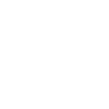
t = 0.00 s
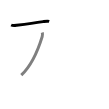
t = 1.50 s
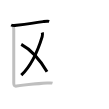
t = 3.25 s
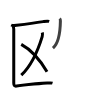
t = 4.75 s
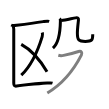
t = 6.50 s
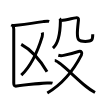
t = 8.00 s

The animated SVG that drew these frames (rendered in a browser with its animation timeline set to each time). Animation: 8 SMIL elements (animate=8); one cycle of 8.00 s.

<svg width="109px" height="109px" viewBox="0 0 px 109px" xmlns="http://www.w3.org/2000/svg" xmlns:xlink="http://www.w3.org/1999/xlink" xml:space="preserve" version="1.1"  baseProfile="full">
<path d="M11.15,24.99c1.69,0.81,3.71,0.52,5.48,0.3c10-1.21,19.06-2.43,26.49-3.65c1.92-0.32,4.17-0.83,6.1-0.27" style="fill:none;stroke:black;stroke-width:3;opacity:0">
  <animate attributeType="CSS" attributeName="opacity" from="0" to="1" begin="0s" dur="1s" repeatCount="Indefinite" fill="freeze" />
</path>
<path d="M42.26,32.54c0.35,1.07,0.5,2.16-0.07,4.04C37.5,52,32,65,21.27,75.17" style="fill:none;stroke:black;stroke-width:3;opacity:0">
  <animate attributeType="CSS" attributeName="opacity" from="0" to="1" begin="1s" dur="1s" repeatCount="Indefinite" fill="freeze" />
</path>
<path d="M21.25,44.38c10.25,5.5,19.62,17,25.75,27.32" style="fill:none;stroke:black;stroke-width:3;opacity:0">
  <animate attributeType="CSS" attributeName="opacity" from="0" to="1" begin="2s" dur="1s" repeatCount="Indefinite" fill="freeze" />
</path>
<path d="M12.75,25.76c0.81,0.81,1,2.08,1,3.49c0,11.33,0,50.97,0,53.75c0,2.5,0.73,3.39,2.84,3.1c7.78-1.1,28.38-3.14,30.56-3.14c2.18,0,4.02-0.29,5.36,0.13" style="fill:none;stroke:black;stroke-width:3;opacity:0">
  <animate attributeType="CSS" attributeName="opacity" from="0" to="1" begin="3s" dur="1s" repeatCount="Indefinite" fill="freeze" />
</path>
<path d="M59.69,18.54c0.69,0.69,0.73,1.54,0.71,2.55c-0.17,10.43-2.21,22.7-7.45,27.08" style="fill:none;stroke:black;stroke-width:3;opacity:0">
  <animate attributeType="CSS" attributeName="opacity" from="0" to="1" begin="4s" dur="1s" repeatCount="Indefinite" fill="freeze" />
</path>
<path d="M61.22,20.62c4.53-0.62,11.53-2.24,14.5-2.73c2.1-0.34,2.94,0.3,2.74,2.18c-0.39,3.68-1.09,9.15-1.09,12.82c0,7.36,1.48,8.52,7.94,8.52c6.43,0,7.44-0.9,7.44-7.28" style="fill:none;stroke:black;stroke-width:3;opacity:0">
  <animate attributeType="CSS" attributeName="opacity" from="0" to="1" begin="5s" dur="1s" repeatCount="Indefinite" fill="freeze" />
</path>
<path d="M58.32,55.27c1.22,0.35,2.87,0.62,5.31,0.1c2.44-0.52,13.28-3.33,14.94-3.87c2.68-0.87,4.05,1.13,2.78,3.58c-9.25,17.91-19.41,29.19-34.03,37.84" style="fill:none;stroke:black;stroke-width:3;opacity:0">
  <animate attributeType="CSS" attributeName="opacity" from="0" to="1" begin="6s" dur="1s" repeatCount="Indefinite" fill="freeze" />
</path>
<path d="M54.77,60.6c4.36,0.15,18.73,15.52,31.38,25.91c2.69,2.21,5.35,4.11,8.87,6.01" style="fill:none;stroke:black;stroke-width:3;opacity:0">
  <animate attributeType="CSS" attributeName="opacity" from="0" to="1" begin="7s" dur="1s" repeatCount="Indefinite" fill="freeze" />
</path>
</svg>
